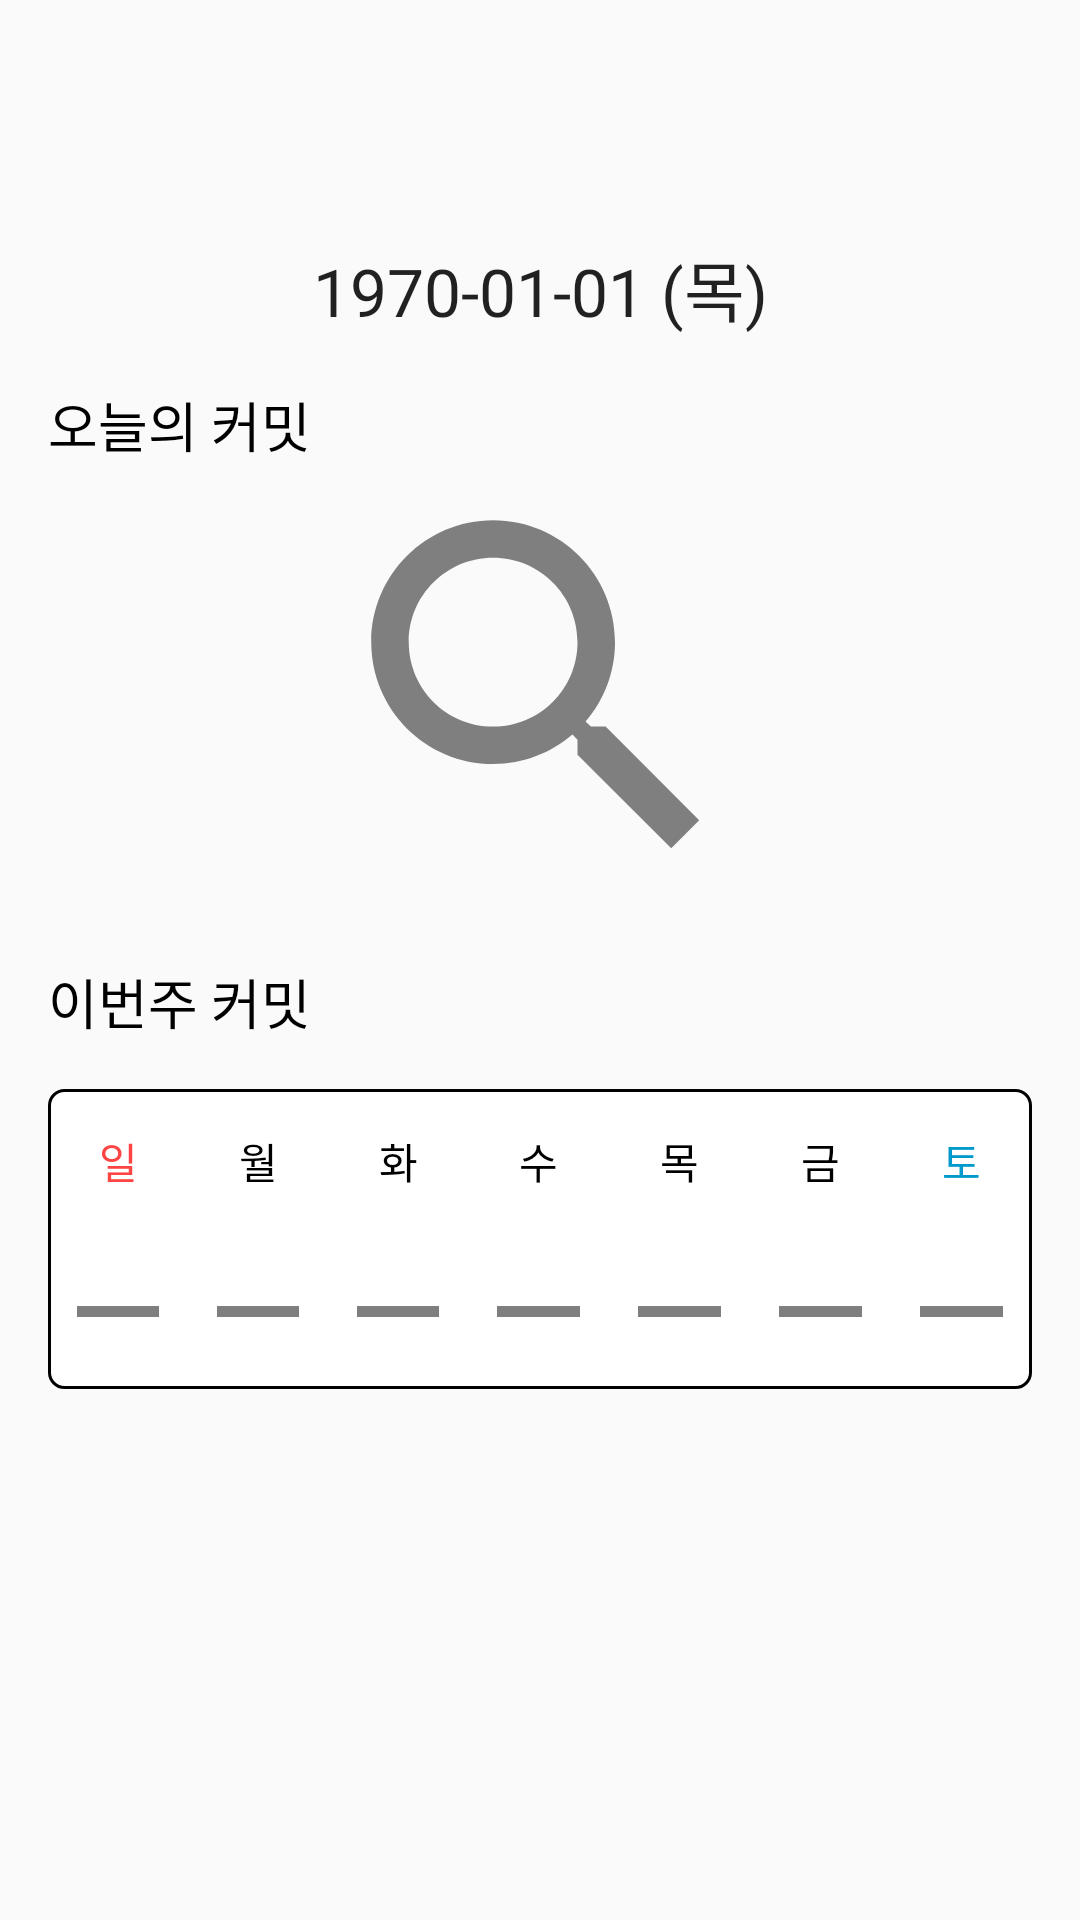

Android layout source for this screen:
<!-- AndroidManifest.xml: application theme AppTheme -->
<!-- res/layout/fragment_home.xml -->
<?xml version="1.0" encoding="utf-8"?>
<androidx.constraintlayout.widget.ConstraintLayout xmlns:android="http://schemas.android.com/apk/res/android"
    xmlns:app="http://schemas.android.com/apk/res-auto"
    xmlns:tools="http://schemas.android.com/tools"
    android:id="@+id/cstLyHome"
    android:layout_width="match_parent"
    android:layout_height="match_parent"
    tools:context=".fragment.HomeFragment">

    <TextView
        android:id="@+id/txtToday"
        android:layout_width="wrap_content"
        android:layout_height="wrap_content"
        android:layout_marginTop="80dp"
        android:text="1970-01-01 (목)"
        android:textAppearance="@style/TextAppearance.AppCompat.Large"
        app:layout_constraintEnd_toEndOf="parent"
        app:layout_constraintStart_toStartOf="parent"
        app:layout_constraintTop_toTopOf="parent" />

    <TextView
        android:id="@+id/txtDailyLabel"
        android:layout_width="wrap_content"
        android:layout_height="wrap_content"
        android:layout_marginStart="16dp"
        android:layout_marginTop="16dp"
        android:text="오늘의 커밋"
        android:textAppearance="@style/TextAppearance.AppCompat.Medium"
        android:textColor="@color/black"
        app:layout_constraintStart_toStartOf="parent"
        app:layout_constraintTop_toBottomOf="@+id/txtToday" />

    <ImageView
        android:id="@+id/imgDaily"
        android:layout_width="150dp"
        android:layout_height="150dp"
        app:layout_constraintEnd_toEndOf="parent"
        app:layout_constraintStart_toStartOf="parent"
        app:layout_constraintTop_toBottomOf="@+id/txtDailyLabel"
        app:srcCompat="@drawable/ic_search_gray_24dp" />

    <TextView
        android:id="@+id/txtRepository"
        android:layout_width="wrap_content"
        android:layout_height="wrap_content"
        android:layout_marginStart="16dp"
        android:layout_marginTop="16dp"
        android:text="Repository Name"
        android:textAppearance="@style/TextAppearance.AppCompat.Medium"
        android:textSize="14sp"
        android:visibility="gone"
        app:layout_constraintStart_toStartOf="parent"
        app:layout_constraintTop_toBottomOf="@+id/imgDaily" />

    <TextView
        android:id="@+id/txtMsg"
        android:layout_width="wrap_content"
        android:layout_height="wrap_content"
        android:layout_marginStart="16dp"
        android:maxLines="1"
        android:singleLine="false"
        android:text="Commit Massage"
        android:textAppearance="@style/TextAppearance.AppCompat.Medium"
        android:textSize="14sp"
        android:visibility="gone"
        app:layout_constraintStart_toStartOf="parent"
        app:layout_constraintTop_toBottomOf="@+id/txtRepository" />

    <TextView
        android:id="@+id/txtWeekLabel"
        android:layout_width="wrap_content"
        android:layout_height="wrap_content"
        android:layout_marginStart="16dp"
        android:layout_marginTop="16dp"
        android:text="이번주 커밋"
        android:textAppearance="@style/TextAppearance.AppCompat.Medium"
        android:textColor="@color/black"
        app:layout_constraintStart_toStartOf="parent"
        app:layout_constraintTop_toBottomOf="@+id/txtMsg" />

    <TableLayout
        android:id="@+id/tbLyWeek"
        android:layout_width="0dp"
        android:layout_height="100dp"
        android:layout_marginStart="16dp"
        android:layout_marginTop="16dp"
        android:layout_marginEnd="16dp"
        android:background="@drawable/border"
        app:layout_constraintEnd_toEndOf="parent"
        app:layout_constraintHorizontal_bias="0.0"
        app:layout_constraintStart_toStartOf="parent"
        app:layout_constraintTop_toBottomOf="@+id/txtWeekLabel">

        <TableRow
            android:id="@+id/row01"
            android:layout_width="match_parent"
            android:layout_height="match_parent"
            android:layout_weight="1">

            <TextView
                android:id="@+id/txtSun"
                android:layout_width="match_parent"
                android:layout_height="match_parent"
                android:layout_weight="1"
                android:gravity="center"
                android:text="일"
                android:textColor="@android:color/holo_red_light" />

            <TextView
                android:id="@+id/txtMon"
                android:layout_width="match_parent"
                android:layout_height="match_parent"
                android:layout_weight="1"
                android:gravity="center"
                android:text="월"
                android:textColor="@color/black" />

            <TextView
                android:id="@+id/txtTue"
                android:layout_width="match_parent"
                android:layout_height="match_parent"
                android:layout_weight="1"
                android:gravity="center"
                android:text="화"
                android:textColor="@color/black" />

            <TextView
                android:id="@+id/txtWed"
                android:layout_width="match_parent"
                android:layout_height="match_parent"
                android:layout_weight="1"
                android:gravity="center"
                android:text="수"
                android:textColor="@color/black" />

            <TextView
                android:id="@+id/txtThu"
                android:layout_width="match_parent"
                android:layout_height="match_parent"
                android:layout_weight="1"
                android:gravity="center"
                android:text="목"
                android:textColor="@color/black" />

            <TextView
                android:id="@+id/txtFri"
                android:layout_width="match_parent"
                android:layout_height="match_parent"
                android:layout_weight="1"
                android:gravity="center"
                android:text="금"
                android:textColor="@color/black" />

            <TextView
                android:id="@+id/txtSat"
                android:layout_width="match_parent"
                android:layout_height="match_parent"
                android:layout_weight="1"
                android:gravity="center"
                android:text="토"
                android:textColor="@android:color/holo_blue_dark" />

        </TableRow>

        <TableRow
            android:id="@+id/row02"
            android:layout_width="match_parent"
            android:layout_height="match_parent"
            android:layout_weight="1">

            <ImageView
                android:id="@+id/imgSun"
                android:layout_width="match_parent"
                android:layout_height="match_parent"
                android:layout_weight="1"
                android:src="@drawable/ic_remove_black_24dp" />

            <ImageView
                android:id="@+id/imgMon"
                android:layout_width="match_parent"
                android:layout_height="match_parent"
                android:layout_weight="1"
                android:src="@drawable/ic_remove_black_24dp" />

            <ImageView
                android:id="@+id/imgTue"
                android:layout_width="match_parent"
                android:layout_height="match_parent"
                android:layout_weight="1"
                android:src="@drawable/ic_remove_black_24dp" />

            <ImageView
                android:id="@+id/imgWed"
                android:layout_width="match_parent"
                android:layout_height="match_parent"
                android:layout_weight="1"
                android:src="@drawable/ic_remove_black_24dp" />

            <ImageView
                android:id="@+id/imgThu"
                android:layout_width="match_parent"
                android:layout_height="match_parent"
                android:layout_weight="1"
                android:src="@drawable/ic_remove_black_24dp" />

            <ImageView
                android:id="@+id/imgFri"
                android:layout_width="match_parent"
                android:layout_height="match_parent"
                android:layout_weight="1"
                android:src="@drawable/ic_remove_black_24dp" />

            <ImageView
                android:id="@+id/imgSat"
                android:layout_width="match_parent"
                android:layout_height="match_parent"
                android:layout_weight="1"
                android:src="@drawable/ic_remove_black_24dp" />
        </TableRow>

    </TableLayout>

</androidx.constraintlayout.widget.ConstraintLayout>
<!-- resources referenced by this layout -->
<resources>
  <color name="black">#000000</color>
  <!-- drawable border (drawable) -->
  <?xml version="1.0" encoding="utf-8"?>
  <shape xmlns:android="http://schemas.android.com/apk/res/android"
      android:shape= "rectangle">
  
      <solid android:color="#FFFFFF"/>
      <corners android:radius="5dp"/>
      <stroke android:width="1dp" android:color="#000000"/>
  
  </shape>
  <!-- drawable ic_remove_black_24dp (drawable) -->
  <vector android:height="24dp" android:tint="#7F7F7F"
      android:viewportHeight="24.0" android:viewportWidth="24.0"
      android:width="24dp" xmlns:android="http://schemas.android.com/apk/res/android">
      <path android:fillColor="#FF000000" android:pathData="M19,13H5v-2h14v2z"/>
  </vector>
  <!-- drawable ic_search_gray_24dp (drawable) -->
  <vector android:height="24dp" android:tint="#7F7F7F"
      android:viewportHeight="24.0" android:viewportWidth="24.0"
      android:width="24dp" xmlns:android="http://schemas.android.com/apk/res/android">
      <path android:fillColor="#FF000000" android:pathData="M15.5,14h-0.79l-0.28,-0.27C15.41,12.59 16,11.11 16,9.5 16,5.91 13.09,3 9.5,3S3,5.91 3,9.5 5.91,16 9.5,16c1.61,0 3.09,-0.59 4.23,-1.57l0.27,0.28v0.79l5,4.99L20.49,19l-4.99,-5zM9.5,14C7.01,14 5,11.99 5,9.5S7.01,5 9.5,5 14,7.01 14,9.5 11.99,14 9.5,14z"/>
  </vector>
  <style name="AppTheme" parent="Theme.AppCompat.Light.NoActionBar">
          <item name="colorPrimary">@color/black</item>
          <item name="colorPrimaryDark">@color/black</item>
          <item name="colorAccent">@color/limegreen</item>
      </style>
  <color name="limegreen">#32cd32</color>
</resources>
